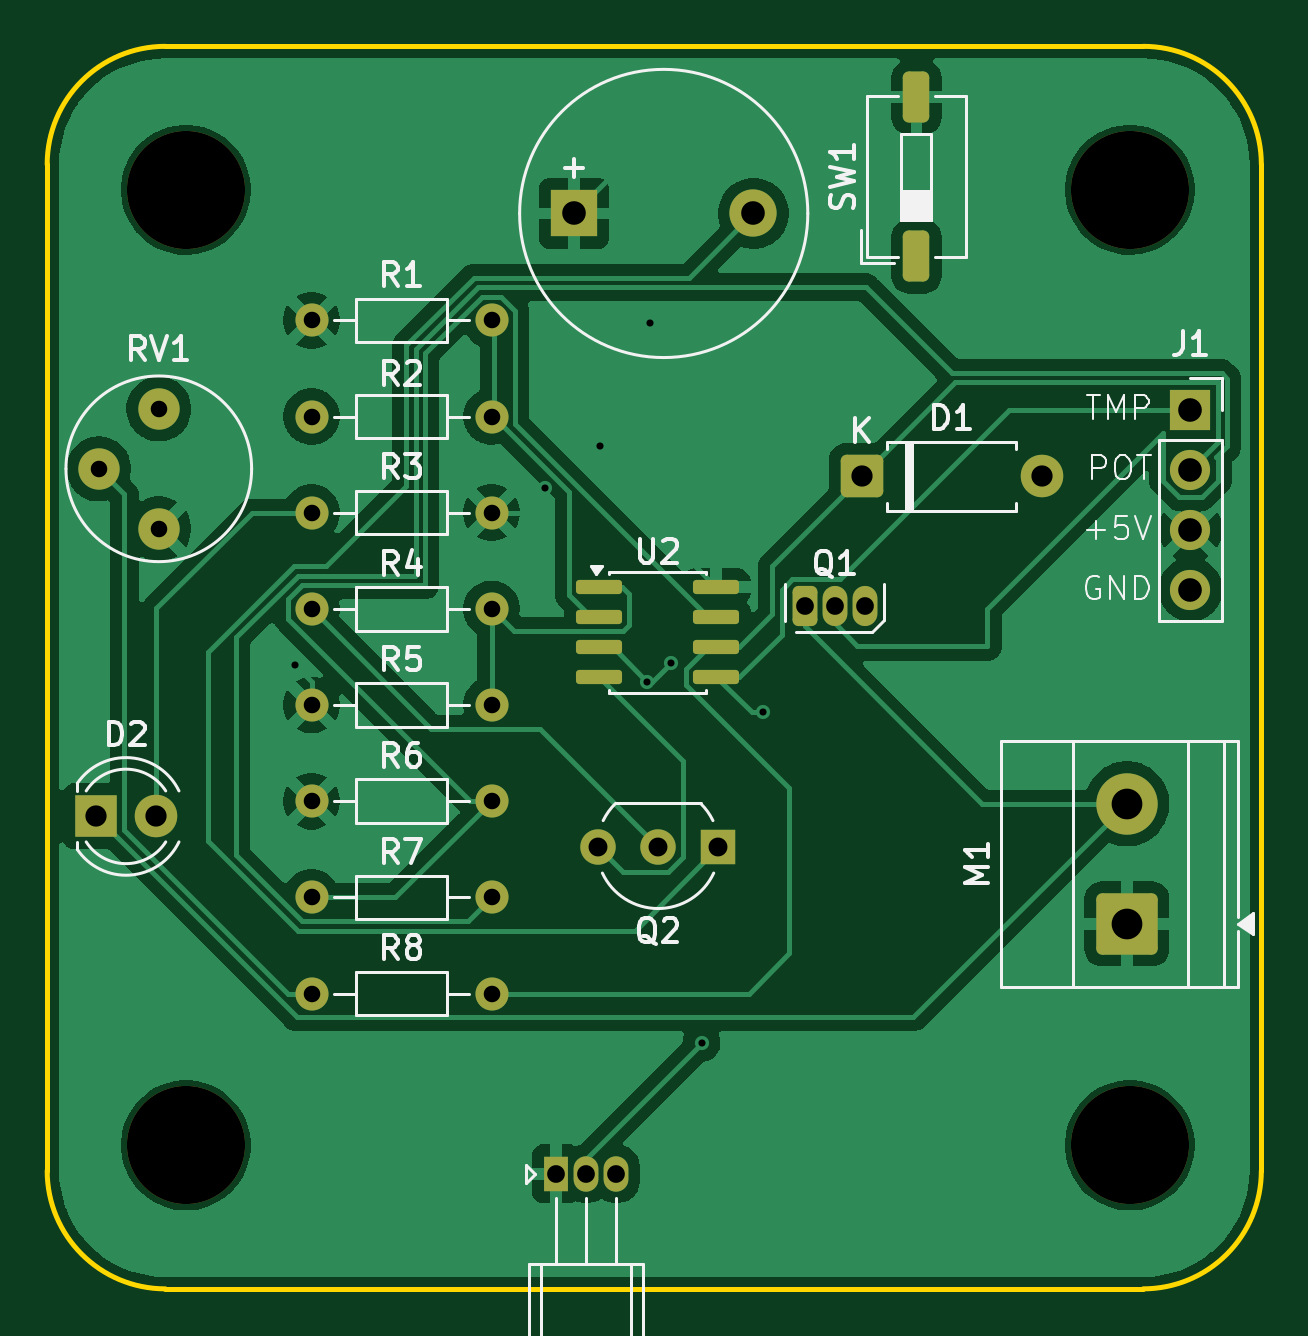
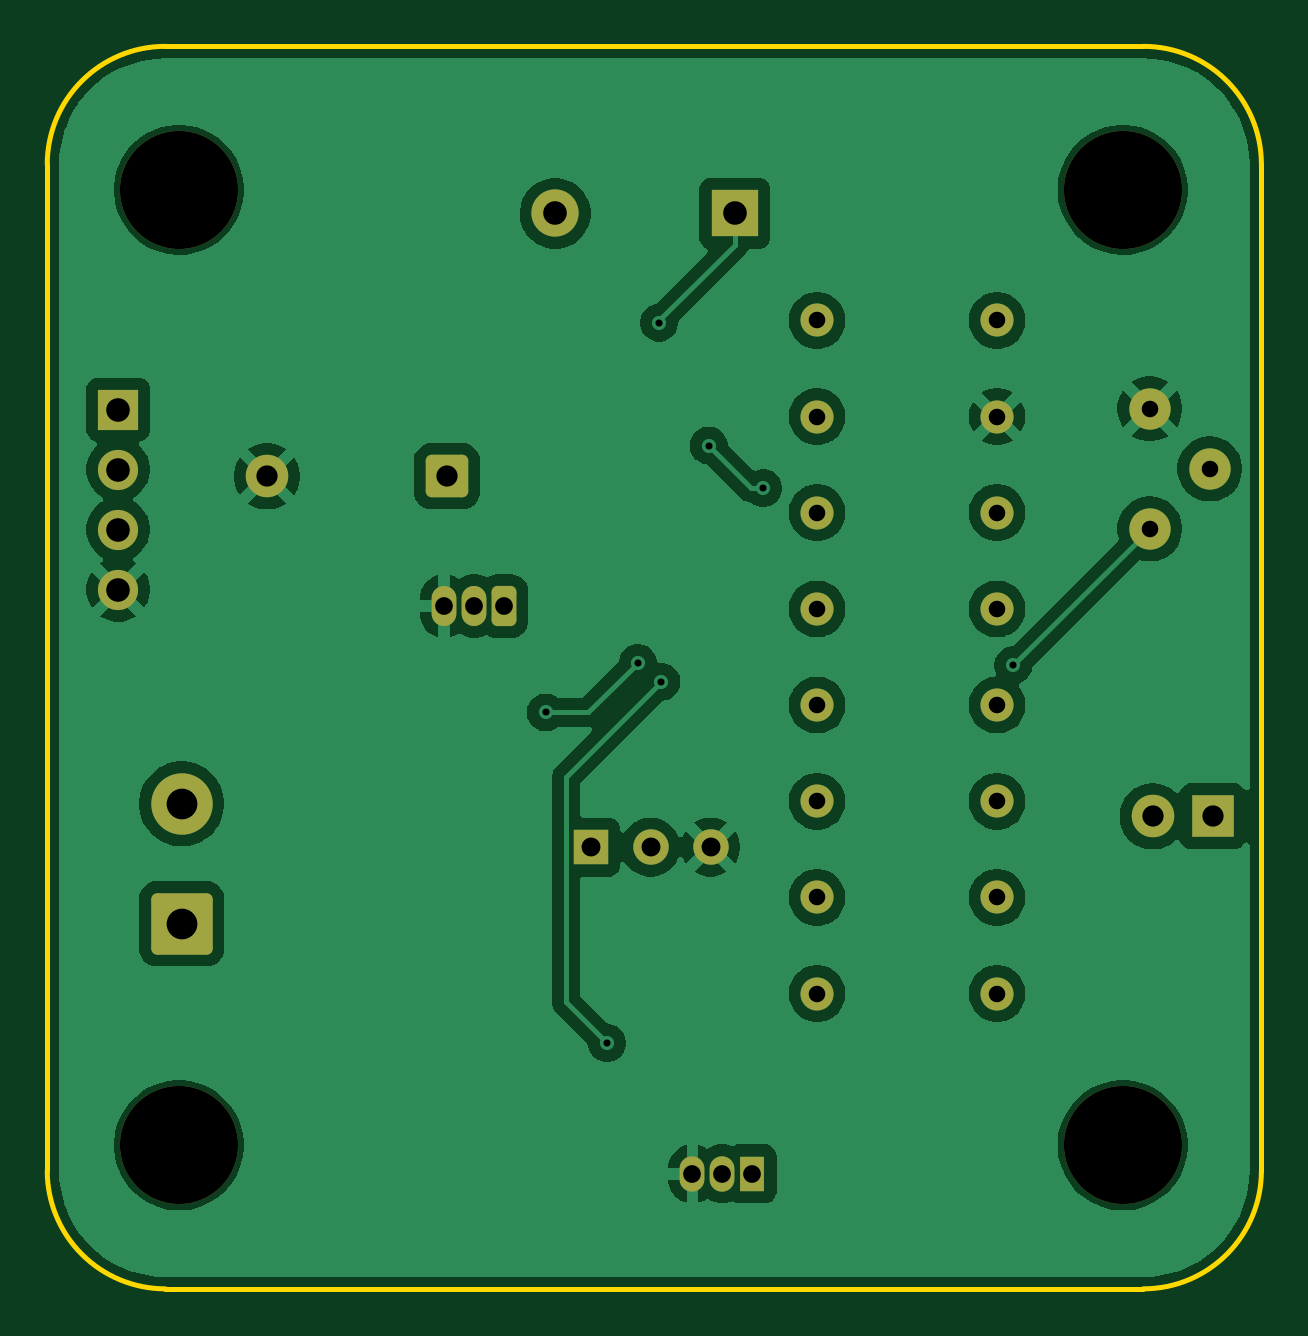
Circuit board: 11 layer files. Board 51.4 x 52.6 mm.
- bottom_copper: tmp36 circuit-B_Cu.gbr (93044 bytes)
- bottom_mask: tmp36 circuit-B_Mask.gbr (3431 bytes)
- paste: tmp36 circuit-B_Paste.gbr (471 bytes)
- bottom_silk: tmp36 circuit-B_Silkscreen.gbr (472 bytes)
- outline: tmp36 circuit-Edge_Cuts.gbr (1042 bytes)
- top_copper: tmp36 circuit-F_Cu.gbr (78437 bytes)
- top_mask: tmp36 circuit-F_Mask.gbr (3960 bytes)
- paste: tmp36 circuit-F_Paste.gbr (1557 bytes)
- top_silk: tmp36 circuit-F_Silkscreen.gbr (33820 bytes)
- drill: tmp36 circuit-NPTH.drl (422 bytes)
- drill: tmp36 circuit-PTH.drl (1480 bytes)

=== bottom_copper: tmp36 circuit-B_Cu.gbr (93044 bytes, source omitted) ===
=== bottom_mask: tmp36 circuit-B_Mask.gbr ===
%TF.GenerationSoftware,KiCad,Pcbnew,9.0.6*%
%TF.CreationDate,2025-12-24T19:30:20-05:00*%
%TF.ProjectId,tmp36 circuit,746d7033-3620-4636-9972-637569742e6b,rev?*%
%TF.SameCoordinates,Original*%
%TF.FileFunction,Soldermask,Bot*%
%TF.FilePolarity,Negative*%
%FSLAX46Y46*%
G04 Gerber Fmt 4.6, Leading zero omitted, Abs format (unit mm)*
G04 Created by KiCad (PCBNEW 9.0.6) date 2025-12-24 19:30:20*
%MOMM*%
%LPD*%
G01*
G04 APERTURE LIST*
G04 Aperture macros list*
%AMRoundRect*
0 Rectangle with rounded corners*
0 $1 Rounding radius*
0 $2 $3 $4 $5 $6 $7 $8 $9 X,Y pos of 4 corners*
0 Add a 4 corners polygon primitive as box body*
4,1,4,$2,$3,$4,$5,$6,$7,$8,$9,$2,$3,0*
0 Add four circle primitives for the rounded corners*
1,1,$1+$1,$2,$3*
1,1,$1+$1,$4,$5*
1,1,$1+$1,$6,$7*
1,1,$1+$1,$8,$9*
0 Add four rect primitives between the rounded corners*
20,1,$1+$1,$2,$3,$4,$5,0*
20,1,$1+$1,$4,$5,$6,$7,0*
20,1,$1+$1,$6,$7,$8,$9,0*
20,1,$1+$1,$8,$9,$2,$3,0*%
G04 Aperture macros list end*
%ADD10C,1.700000*%
%ADD11R,1.700000X1.700000*%
%ADD12C,5.000000*%
%ADD13C,1.400000*%
%ADD14RoundRect,0.250000X1.050000X-1.050000X1.050000X1.050000X-1.050000X1.050000X-1.050000X-1.050000X0*%
%ADD15C,2.600000*%
%ADD16RoundRect,0.250000X-0.650000X-0.650000X0.650000X-0.650000X0.650000X0.650000X-0.650000X0.650000X0*%
%ADD17C,1.800000*%
%ADD18R,1.800000X1.800000*%
%ADD19RoundRect,0.250000X0.275000X0.600000X-0.275000X0.600000X-0.275000X-0.600000X0.275000X-0.600000X0*%
%ADD20O,1.050000X1.700000*%
%ADD21R,1.500000X1.500000*%
%ADD22C,1.500000*%
%ADD23R,1.050000X1.500000*%
%ADD24O,1.050000X1.500000*%
%ADD25R,2.000000X2.000000*%
%ADD26C,2.000000*%
%ADD27C,1.750000*%
G04 APERTURE END LIST*
D10*
%TO.C,J1*%
X172800000Y-87200000D03*
X172800000Y-84660000D03*
X172800000Y-82120000D03*
D11*
X172800000Y-79580000D03*
%TD*%
D12*
%TO.C,H4*%
X170225000Y-70275000D03*
%TD*%
D13*
%TO.C,R8*%
X135590000Y-104300000D03*
X143210000Y-104300000D03*
%TD*%
D14*
%TO.C,M1*%
X170110000Y-101345000D03*
D15*
X170110000Y-96265000D03*
%TD*%
D12*
%TO.C,H3*%
X130275000Y-110725000D03*
%TD*%
%TO.C,H2*%
X170225000Y-110725000D03*
%TD*%
D16*
%TO.C,D1*%
X158880000Y-82400000D03*
D17*
X166500000Y-82400000D03*
%TD*%
D13*
%TO.C,R7*%
X135590000Y-100228571D03*
X143210000Y-100228571D03*
%TD*%
%TO.C,R1*%
X135590000Y-75800000D03*
X143210000Y-75800000D03*
%TD*%
D12*
%TO.C,H1*%
X130275000Y-70275000D03*
%TD*%
D13*
%TO.C,R4*%
X143210000Y-88014286D03*
X135590000Y-88014286D03*
%TD*%
D18*
%TO.C,D2*%
X126465000Y-96800000D03*
D17*
X129005000Y-96800000D03*
%TD*%
D13*
%TO.C,R3*%
X135590000Y-83942857D03*
X143210000Y-83942857D03*
%TD*%
%TO.C,R6*%
X135590000Y-96157143D03*
X143210000Y-96157143D03*
%TD*%
D19*
%TO.C,Q1*%
X156460000Y-87900000D03*
D20*
X157730000Y-87900000D03*
X159000000Y-87900000D03*
%TD*%
D13*
%TO.C,R5*%
X135590000Y-92085714D03*
X143210000Y-92085714D03*
%TD*%
D21*
%TO.C,Q2*%
X152800000Y-98100000D03*
D22*
X150260000Y-98100000D03*
X147720000Y-98100000D03*
%TD*%
D23*
%TO.C,Q3*%
X145947500Y-111930000D03*
D24*
X147217500Y-111930000D03*
X148487500Y-111930000D03*
%TD*%
D13*
%TO.C,R2*%
X143210000Y-79871429D03*
X135590000Y-79871429D03*
%TD*%
D25*
%TO.C,BZ1*%
X146700000Y-71275000D03*
D26*
X154300000Y-71275000D03*
%TD*%
D27*
%TO.C,RV1*%
X129125000Y-84625000D03*
X126585000Y-82085000D03*
X129125000Y-79545000D03*
%TD*%
M02*

=== paste: tmp36 circuit-B_Paste.gbr ===
%TF.GenerationSoftware,KiCad,Pcbnew,9.0.6*%
%TF.CreationDate,2025-12-24T19:30:20-05:00*%
%TF.ProjectId,tmp36 circuit,746d7033-3620-4636-9972-637569742e6b,rev?*%
%TF.SameCoordinates,Original*%
%TF.FileFunction,Paste,Bot*%
%TF.FilePolarity,Positive*%
%FSLAX46Y46*%
G04 Gerber Fmt 4.6, Leading zero omitted, Abs format (unit mm)*
G04 Created by KiCad (PCBNEW 9.0.6) date 2025-12-24 19:30:20*
%MOMM*%
%LPD*%
G01*
G04 APERTURE LIST*
G04 APERTURE END LIST*
M02*

=== bottom_silk: tmp36 circuit-B_Silkscreen.gbr ===
%TF.GenerationSoftware,KiCad,Pcbnew,9.0.6*%
%TF.CreationDate,2025-12-24T19:30:20-05:00*%
%TF.ProjectId,tmp36 circuit,746d7033-3620-4636-9972-637569742e6b,rev?*%
%TF.SameCoordinates,Original*%
%TF.FileFunction,Legend,Bot*%
%TF.FilePolarity,Positive*%
%FSLAX46Y46*%
G04 Gerber Fmt 4.6, Leading zero omitted, Abs format (unit mm)*
G04 Created by KiCad (PCBNEW 9.0.6) date 2025-12-24 19:30:20*
%MOMM*%
%LPD*%
G01*
G04 APERTURE LIST*
G04 APERTURE END LIST*
M02*

=== outline: tmp36 circuit-Edge_Cuts.gbr ===
%TF.GenerationSoftware,KiCad,Pcbnew,9.0.6*%
%TF.CreationDate,2025-12-24T19:30:20-05:00*%
%TF.ProjectId,tmp36 circuit,746d7033-3620-4636-9972-637569742e6b,rev?*%
%TF.SameCoordinates,Original*%
%TF.FileFunction,Profile,NP*%
%FSLAX46Y46*%
G04 Gerber Fmt 4.6, Leading zero omitted, Abs format (unit mm)*
G04 Created by KiCad (PCBNEW 9.0.6) date 2025-12-24 19:30:20*
%MOMM*%
%LPD*%
G01*
G04 APERTURE LIST*
%TA.AperFunction,Profile*%
%ADD10C,0.200000*%
%TD*%
G04 APERTURE END LIST*
D10*
X170800000Y-64200000D02*
G75*
G02*
X175800000Y-69200000I0J-5000000D01*
G01*
X175800000Y-111800000D02*
G75*
G02*
X170800000Y-116800000I-5000000J0D01*
G01*
X124400000Y-69200000D02*
G75*
G02*
X129400000Y-64200000I5000000J0D01*
G01*
X129400000Y-116800000D02*
G75*
G02*
X124400000Y-111800000I0J5000000D01*
G01*
X129400000Y-64200000D02*
X170800000Y-64200000D01*
X175800000Y-69200000D02*
X175800000Y-111800000D01*
X170800000Y-116800000D02*
X129400000Y-116800000D01*
X124400000Y-111800000D02*
X124400000Y-69200000D01*
M02*

=== top_copper: tmp36 circuit-F_Cu.gbr (78437 bytes, source omitted) ===
=== top_mask: tmp36 circuit-F_Mask.gbr ===
%TF.GenerationSoftware,KiCad,Pcbnew,9.0.6*%
%TF.CreationDate,2025-12-24T19:30:20-05:00*%
%TF.ProjectId,tmp36 circuit,746d7033-3620-4636-9972-637569742e6b,rev?*%
%TF.SameCoordinates,Original*%
%TF.FileFunction,Soldermask,Top*%
%TF.FilePolarity,Negative*%
%FSLAX46Y46*%
G04 Gerber Fmt 4.6, Leading zero omitted, Abs format (unit mm)*
G04 Created by KiCad (PCBNEW 9.0.6) date 2025-12-24 19:30:20*
%MOMM*%
%LPD*%
G01*
G04 APERTURE LIST*
G04 Aperture macros list*
%AMRoundRect*
0 Rectangle with rounded corners*
0 $1 Rounding radius*
0 $2 $3 $4 $5 $6 $7 $8 $9 X,Y pos of 4 corners*
0 Add a 4 corners polygon primitive as box body*
4,1,4,$2,$3,$4,$5,$6,$7,$8,$9,$2,$3,0*
0 Add four circle primitives for the rounded corners*
1,1,$1+$1,$2,$3*
1,1,$1+$1,$4,$5*
1,1,$1+$1,$6,$7*
1,1,$1+$1,$8,$9*
0 Add four rect primitives between the rounded corners*
20,1,$1+$1,$2,$3,$4,$5,0*
20,1,$1+$1,$4,$5,$6,$7,0*
20,1,$1+$1,$6,$7,$8,$9,0*
20,1,$1+$1,$8,$9,$2,$3,0*%
G04 Aperture macros list end*
%ADD10C,1.700000*%
%ADD11R,1.700000X1.700000*%
%ADD12C,5.000000*%
%ADD13C,1.400000*%
%ADD14RoundRect,0.250000X1.050000X-1.050000X1.050000X1.050000X-1.050000X1.050000X-1.050000X-1.050000X0*%
%ADD15C,2.600000*%
%ADD16RoundRect,0.250000X0.310000X-0.830000X0.310000X0.830000X-0.310000X0.830000X-0.310000X-0.830000X0*%
%ADD17RoundRect,0.250000X-0.650000X-0.650000X0.650000X-0.650000X0.650000X0.650000X-0.650000X0.650000X0*%
%ADD18C,1.800000*%
%ADD19R,1.800000X1.800000*%
%ADD20RoundRect,0.250000X0.275000X0.600000X-0.275000X0.600000X-0.275000X-0.600000X0.275000X-0.600000X0*%
%ADD21O,1.050000X1.700000*%
%ADD22R,1.500000X1.500000*%
%ADD23C,1.500000*%
%ADD24R,1.050000X1.500000*%
%ADD25O,1.050000X1.500000*%
%ADD26R,2.000000X2.000000*%
%ADD27C,2.000000*%
%ADD28C,1.750000*%
%ADD29RoundRect,0.150000X-0.825000X-0.150000X0.825000X-0.150000X0.825000X0.150000X-0.825000X0.150000X0*%
G04 APERTURE END LIST*
D10*
%TO.C,J1*%
X172800000Y-87200000D03*
X172800000Y-84660000D03*
X172800000Y-82120000D03*
D11*
X172800000Y-79580000D03*
%TD*%
D12*
%TO.C,H4*%
X170225000Y-70275000D03*
%TD*%
D13*
%TO.C,R8*%
X135590000Y-104300000D03*
X143210000Y-104300000D03*
%TD*%
D14*
%TO.C,M1*%
X170110000Y-101345000D03*
D15*
X170110000Y-96265000D03*
%TD*%
D12*
%TO.C,H3*%
X130275000Y-110725000D03*
%TD*%
D16*
%TO.C,SW1*%
X161200000Y-73090000D03*
X161200000Y-66360000D03*
%TD*%
D12*
%TO.C,H2*%
X170225000Y-110725000D03*
%TD*%
D17*
%TO.C,D1*%
X158880000Y-82400000D03*
D18*
X166500000Y-82400000D03*
%TD*%
D13*
%TO.C,R7*%
X135590000Y-100228571D03*
X143210000Y-100228571D03*
%TD*%
%TO.C,R1*%
X135590000Y-75800000D03*
X143210000Y-75800000D03*
%TD*%
D12*
%TO.C,H1*%
X130275000Y-70275000D03*
%TD*%
D13*
%TO.C,R4*%
X143210000Y-88014286D03*
X135590000Y-88014286D03*
%TD*%
D19*
%TO.C,D2*%
X126465000Y-96800000D03*
D18*
X129005000Y-96800000D03*
%TD*%
D13*
%TO.C,R3*%
X135590000Y-83942857D03*
X143210000Y-83942857D03*
%TD*%
%TO.C,R6*%
X135590000Y-96157143D03*
X143210000Y-96157143D03*
%TD*%
D20*
%TO.C,Q1*%
X156460000Y-87900000D03*
D21*
X157730000Y-87900000D03*
X159000000Y-87900000D03*
%TD*%
D13*
%TO.C,R5*%
X135590000Y-92085714D03*
X143210000Y-92085714D03*
%TD*%
D22*
%TO.C,Q2*%
X152800000Y-98100000D03*
D23*
X150260000Y-98100000D03*
X147720000Y-98100000D03*
%TD*%
D24*
%TO.C,Q3*%
X145947500Y-111930000D03*
D25*
X147217500Y-111930000D03*
X148487500Y-111930000D03*
%TD*%
D13*
%TO.C,R2*%
X143210000Y-79871429D03*
X135590000Y-79871429D03*
%TD*%
D26*
%TO.C,BZ1*%
X146700000Y-71275000D03*
D27*
X154300000Y-71275000D03*
%TD*%
D28*
%TO.C,RV1*%
X129125000Y-84625000D03*
X126585000Y-82085000D03*
X129125000Y-79545000D03*
%TD*%
D29*
%TO.C,U2*%
X147775000Y-87095000D03*
X147775000Y-88365000D03*
X147775000Y-89635000D03*
X147775000Y-90905000D03*
X152725000Y-90905000D03*
X152725000Y-89635000D03*
X152725000Y-88365000D03*
X152725000Y-87095000D03*
%TD*%
M02*

=== paste: tmp36 circuit-F_Paste.gbr (1557 bytes, source withheld) ===
=== top_silk: tmp36 circuit-F_Silkscreen.gbr (33820 bytes, source omitted) ===
=== drill: tmp36 circuit-NPTH.drl ===
M48
; DRILL file {KiCad 9.0.6} date 2025-12-24T19:30:35-0500
; FORMAT={-:-/ absolute / metric / decimal}
; #@! TF.CreationDate,2025-12-24T19:30:35-05:00
; #@! TF.GenerationSoftware,Kicad,Pcbnew,9.0.6
; #@! TF.FileFunction,NonPlated,1,2,NPTH
FMAT,2
METRIC
; #@! TA.AperFunction,NonPlated,NPTH,ComponentDrill
T1C5.000
%
G90
G05
T1
X130.275Y-70.275
X130.275Y-110.725
X170.225Y-70.275
X170.225Y-110.725
M30

=== drill: tmp36 circuit-PTH.drl ===
M48
; DRILL file {KiCad 9.0.6} date 2025-12-24T19:30:35-0500
; FORMAT={-:-/ absolute / metric / decimal}
; #@! TF.CreationDate,2025-12-24T19:30:35-05:00
; #@! TF.GenerationSoftware,Kicad,Pcbnew,9.0.6
; #@! TF.FileFunction,Plated,1,2,PTH
FMAT,2
METRIC
; #@! TA.AperFunction,Plated,PTH,ViaDrill
T1C0.300
; #@! TA.AperFunction,Plated,PTH,ComponentDrill
T2C0.700
; #@! TA.AperFunction,Plated,PTH,ComponentDrill
T3C0.750
; #@! TA.AperFunction,Plated,PTH,ComponentDrill
T4C0.800
; #@! TA.AperFunction,Plated,PTH,ComponentDrill
T5C0.900
; #@! TA.AperFunction,Plated,PTH,ComponentDrill
T6C1.000
; #@! TA.AperFunction,Plated,PTH,ComponentDrill
T7C1.300
%
G90
G05
T1
X134.9Y-90.4
X145.495Y-82.905
X147.8Y-81.1
X149.8Y-91.1
X149.9Y-75.9
X150.8Y-90.3
X152.1Y-106.4
X154.7Y-92.4
T2
X126.585Y-82.085
X129.125Y-79.545
X129.125Y-84.625
X135.59Y-75.8
X135.59Y-79.871
X135.59Y-83.943
X135.59Y-88.014
X135.59Y-92.086
X135.59Y-96.157
X135.59Y-100.229
X135.59Y-104.3
X143.21Y-75.8
X143.21Y-79.871
X143.21Y-83.943
X143.21Y-88.014
X143.21Y-92.086
X143.21Y-96.157
X143.21Y-100.229
X143.21Y-104.3
T3
X145.947Y-111.93
X147.218Y-111.93
X148.487Y-111.93
X156.46Y-87.9
X157.73Y-87.9
X159.0Y-87.9
T4
X147.72Y-98.1
X150.26Y-98.1
X152.8Y-98.1
T5
X126.465Y-96.8
X129.005Y-96.8
X158.88Y-82.4
X166.5Y-82.4
T6
X146.7Y-71.275
X154.3Y-71.275
X172.8Y-79.58
X172.8Y-82.12
X172.8Y-84.66
X172.8Y-87.2
T7
X170.11Y-96.265
X170.11Y-101.345
M30

